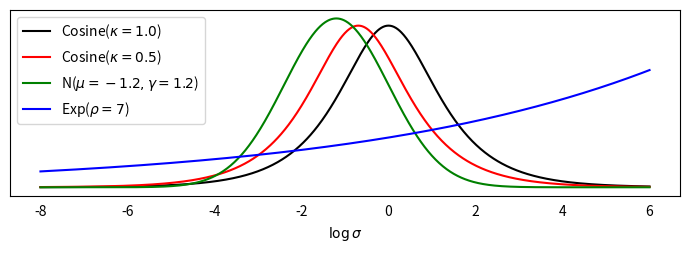

Write the Python code that produced this figure. (Note: this script raises an exception after producing the figure.)
from matplotlib import pyplot as plt
import numpy as np
import scipy as sp
import scipy.stats


def cosine_pdf(x, kappa):
    #
    # Equivalent to hyperbolic secant distribution (ignore truncation due to sigma_min, sigma_max).
    #
    return 2 / np.pi / kappa / (1 + (np.exp(x) / kappa) ** 2) * np.exp(x)

def normal_pdf(x, loc, scale, sigma_min, sigma_max):
    #
    # Simple truncated normal.
    #
    return sp.stats.truncnorm.pdf(x, a=np.log(sigma_min), b=np.log(sigma_max), loc=loc, scale=scale)

def exp_pdf(x, sigma_min, sigma_max, rho):
    #
    # Adjust for the truncation due to [sigma_min, sigma_max] using partition constant.
    #
    partition_constant = 1 - np.exp(-(np.log(sigma_max) - np.log(sigma_min)) / rho)
    return 1 / rho * np.exp((x - np.log(sigma_max)) / rho) / partition_constant


if __name__ == "__main__":

    T = 1000
    linspace = np.linspace(-8, 6, T)

    plt.figure(figsize=(7, 2.6), dpi=300)
    plt.plot(linspace, cosine_pdf(linspace, 1.0), color="black", label="Cosine($\\kappa=1.0$)")
    plt.plot(linspace, cosine_pdf(linspace, 0.5), color="red", label="Cosine($\\kappa=0.5$)")
    plt.plot(linspace, normal_pdf(linspace, -1.2, 1.2, 0.002, 80), color="green", label="N($\\mu=-1.2, \\gamma=1.2$)")
    plt.plot(linspace, exp_pdf(linspace, 0.002, 80, 7), color="blue", label="Exp($\\rho=7$)")
    plt.legend()
    plt.yticks([])
    plt.xlabel("$\\log\\sigma$")
    plt.tight_layout()
    plt.tick_params(bottom=False, top=False)
    plt.savefig("./figures/fig_lambdas_continuous.png")
    plt.show()

